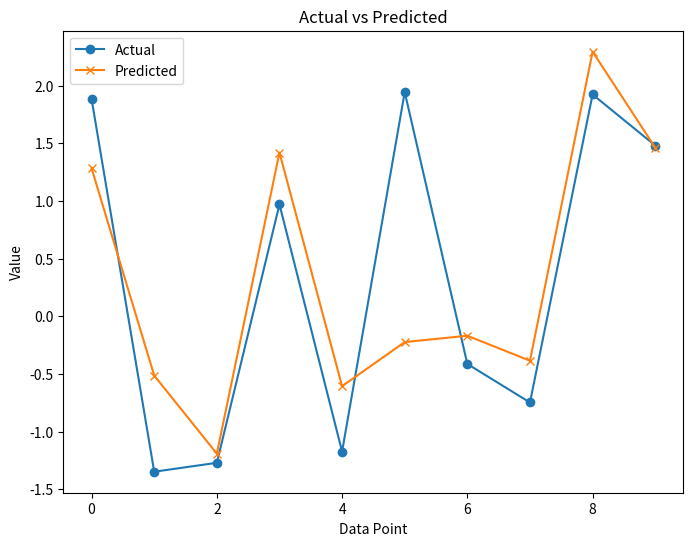
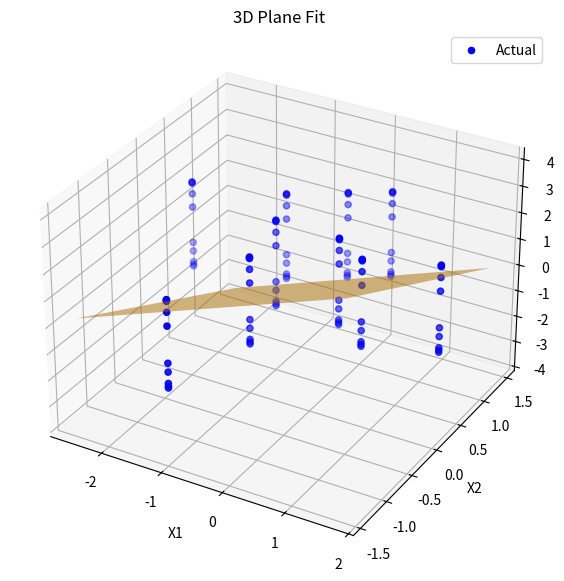

Python code for these plots, in order:
import numpy as np
import matplotlib.pyplot as plt
from mpl_toolkits.mplot3d import Axes3D

# Mini-batch SGD for Linear Regression
def linear_regression_minibatch_sgd(X, Y, alpha, max_iter, minibatch_size):
    N, d = X.shape
    X_aug = np.hstack((np.ones((N, 1)), X))  
    W = np.random.randn(d + 1, 1)  # Initial weights with bias

    for k in range(max_iter):
        # Shuffle the dataset and create mini-batches
        indices = np.random.permutation(N)
        for i in range(0, N, minibatch_size):
            minibatch_indices = indices[i:i+minibatch_size]
            X_mini = X_aug[minibatch_indices]
            Y_mini = Y[minibatch_indices]
            
            # Compute predictions for the selected mini-batch
            Y_pred_mini = X_mini @ W
            error_mini = Y_pred_mini - Y_mini
            
            # Compute gradient for the mini-batch
            grad_mini = X_mini.T @ error_mini / minibatch_size
            
            # Update weights using the gradient and learning rate
            W = W - alpha * grad_mini

    # Final prediction using all data points
    Y_pred = X_aug @ W
    return W, Y_pred

# Plot Actual vs Predicted values
def plot_actual_vs_predicted(Y, Y_pred):
    plt.figure(figsize=(8, 6))
    plt.plot(Y, label='Actual', marker='o')
    plt.plot(Y_pred, label='Predicted', marker='x')
    plt.xlabel("Data Point")
    plt.ylabel("Value")
    plt.title("Actual vs Predicted")
    plt.legend()
    plt.show()

# 3D Plane Plot with Predictions (uses only two features)
def plot_3d_plane(X, Y, W):
    fig = plt.figure(figsize=(10, 7))
    ax = fig.add_subplot(111, projection='3d')

    X_subset = X[:, :2]
    X_aug = np.hstack((np.ones((X_subset.shape[0], 1)), X_subset))
    Y_pred = X_aug @ W[:3]  
    ax.scatter(X_subset[:, 0], X_subset[:, 1], Y, color='blue', label="Actual")

    # Surface plot for predicted plane
    x1_range = np.linspace(min(X_subset[:, 0]), max(X_subset[:, 0]), 10)
    x2_range = np.linspace(min(X_subset[:, 1]), max(X_subset[:, 1]), 10)
    x1_grid, x2_grid = np.meshgrid(x1_range, x2_range)
    Z = W[0] + W[1] * x1_grid + W[2] * x2_grid
    ax.plot_surface(x1_grid, x2_grid, Z, color='orange', alpha=0.5, rstride=100, cstride=100)

    ax.set_xlabel("X1")
    ax.set_ylabel("X2")
    ax.set_zlabel("Y")
    ax.set_title("3D Plane Fit")
    ax.legend()
    plt.show()


np.random.seed(0)
X = np.random.randn(10, 10)  # 10 samples, 10 features
Y = np.random.randn(10, 1)  # 10 target values
alpha = 0.01  # Learning rate
max_iter = 1000  # Number of iterations
minibatch_size = 5  # Mini-batch size

# Train model with Mini-batch SGD
W_final, Y_pred = linear_regression_minibatch_sgd(X, Y, alpha, max_iter, minibatch_size)

# Plot Actual vs Predicted values
plot_actual_vs_predicted(Y, Y_pred)

# Plot 3D plane using only the first two features
plot_3d_plane(X, Y, W_final)
